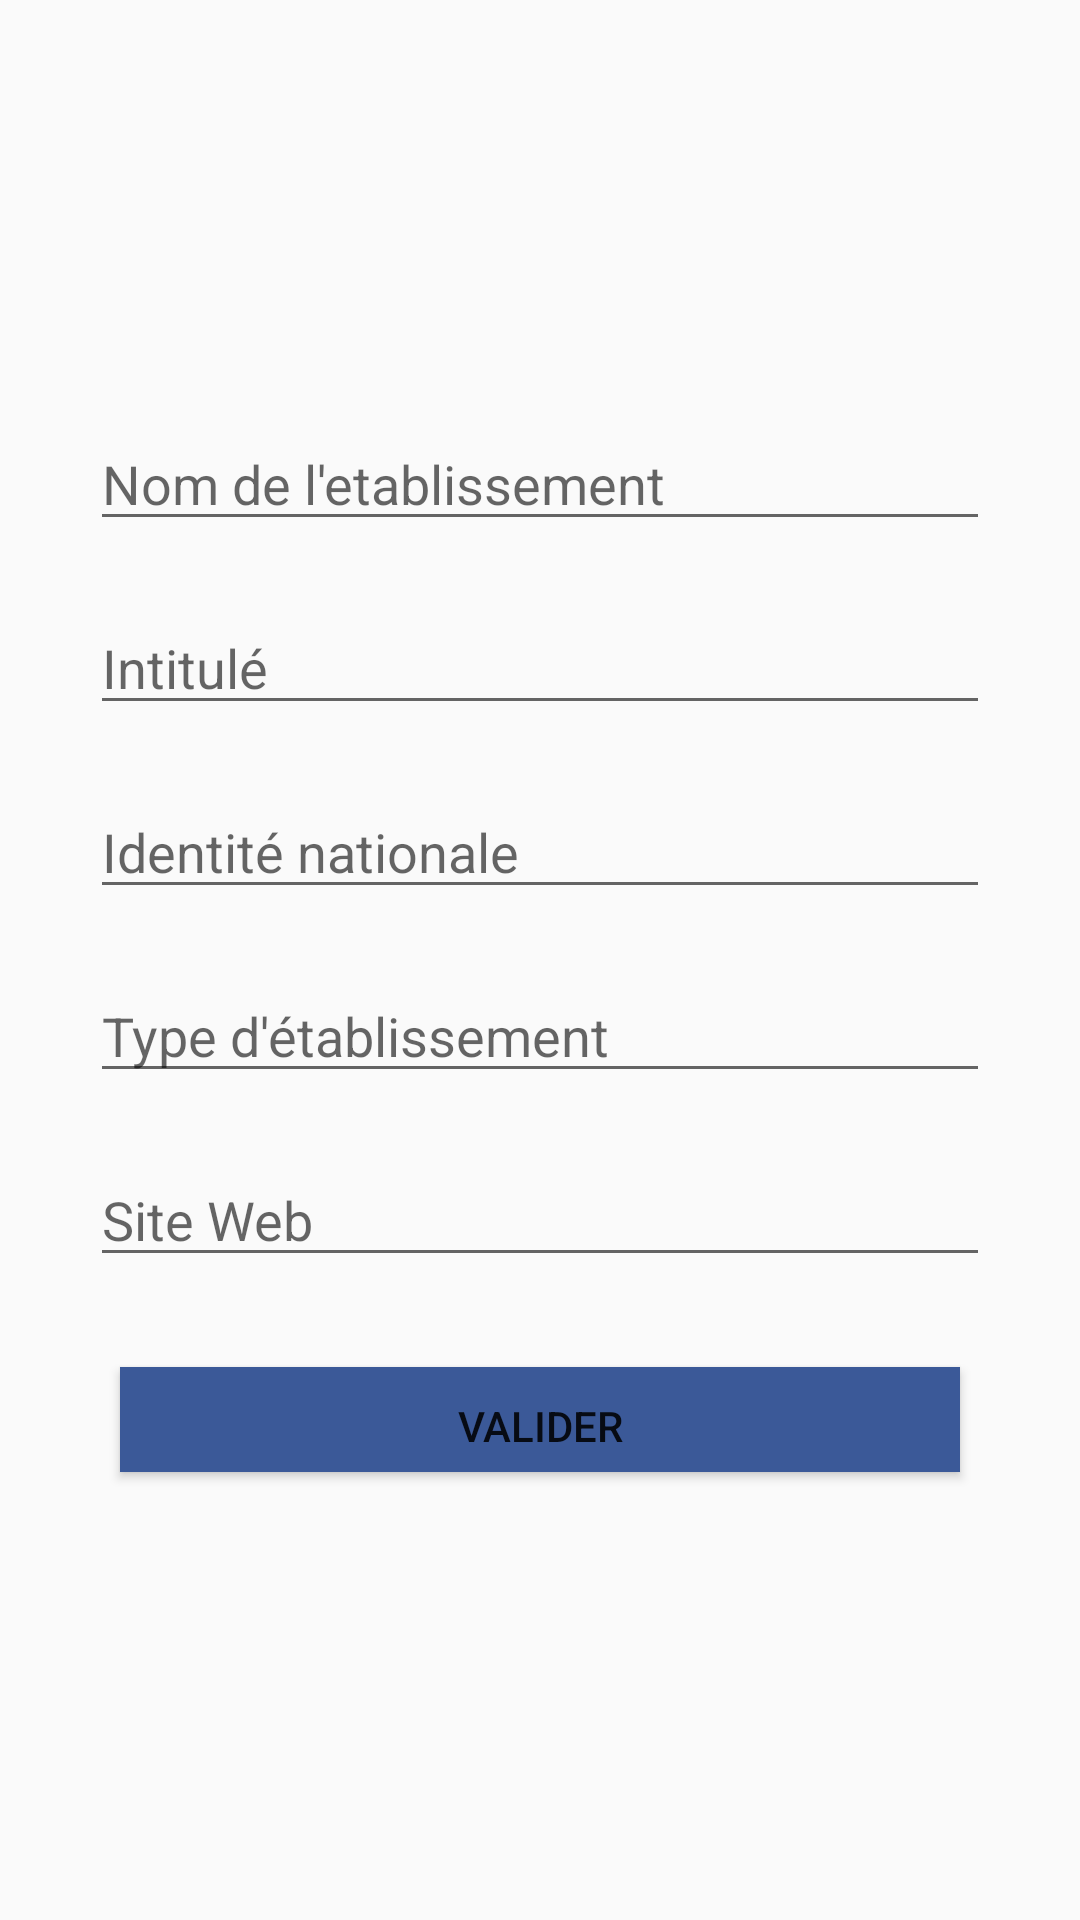

Produce the Android XML layout that renders to this screen, including the resource entries it uses.
<!-- AndroidManifest.xml: application theme AppTheme -->
<!-- res/layout/etablissement_creation.xml -->
<?xml version="1.0" encoding="utf-8"?>
<RelativeLayout xmlns:android="http://schemas.android.com/apk/res/android"
    xmlns:app="http://schemas.android.com/apk/res-auto"
    xmlns:tools="http://schemas.android.com/tools"
    android:layout_width="match_parent"
    android:layout_height="match_parent"
    tools:context=".controllers.activities.Etablissement_Creation">
    <ScrollView
        android:layout_width="match_parent"
        android:padding="10dp"
        android:layout_centerInParent="true"
        android:layout_height="wrap_content">
        <LinearLayout
            android:layout_width="match_parent"
            android:layout_height="wrap_content"
            android:padding="20dp"
            android:layout_centerInParent="true"
            android:orientation="vertical"
            >
            <EditText
                android:layout_width="match_parent"
                android:layout_marginBottom="20dp"
                android:id="@+id/etabName"
                android:layout_height="wrap_content"
                android:hint="Nom de l'etablissement"
                android:inputType="text"
                android:layout_gravity="center_horizontal"
                />
            <EditText
                android:layout_width="match_parent"
                android:layout_marginBottom="20dp"
                android:id="@+id/intiName"
                android:layout_height="wrap_content"
                android:hint="Intitulé"
                android:inputType="text"
                android:layout_gravity="center_horizontal"
                />
            <EditText
                android:layout_width="match_parent"
                android:layout_marginBottom="20dp"
                android:id="@+id/nationalID"
                android:layout_height="wrap_content"
                android:hint="Identité nationale"
                android:inputType="text"
                android:layout_gravity="center_horizontal"
                />
            <EditText
                android:layout_width="match_parent"
                android:layout_marginBottom="20dp"
                android:id="@+id/etabType"
                android:layout_height="wrap_content"
                android:hint="Type d'établissement"
                android:inputType="textEmailAddress"
                android:layout_gravity="center_horizontal"
                />
            <EditText
                android:layout_width="match_parent"
                android:layout_marginBottom="20dp"
                android:inputType="textPassword"
                android:id="@+id/etabWebSite"
                android:layout_height="wrap_content"
                android:hint="Site Web"
                android:layout_gravity="center_horizontal"
                />

                />
            <Button
                android:layout_width="match_parent"
                android:id="@+id/btnEtabValider"
                android:padding="10dp"
                android:layout_gravity="center_horizontal"
                android:layout_margin="10dp"
                android:background="#3b5998"

                android:text="@string/valider"
                android:layout_height="35dp" />

        </LinearLayout>

    </ScrollView>

</RelativeLayout>
<!-- resources referenced by this layout -->
<resources>
  <string name="valider">Valider</string>
  <style name="AppTheme" parent="Theme.AppCompat.Light.DarkActionBar">
          
          <item name="colorPrimary">@color/colorPrimary</item>
          <item name="colorPrimaryDark">@color/colorPrimaryDark</item>
          <item name="colorAccent">@color/colorAccent</item>
      </style>
  <color name="colorPrimary">#adb9d3</color>
  <color name="colorPrimaryDark">#3b5998</color>
  <color name="colorAccent">#D81B60</color>
</resources>
